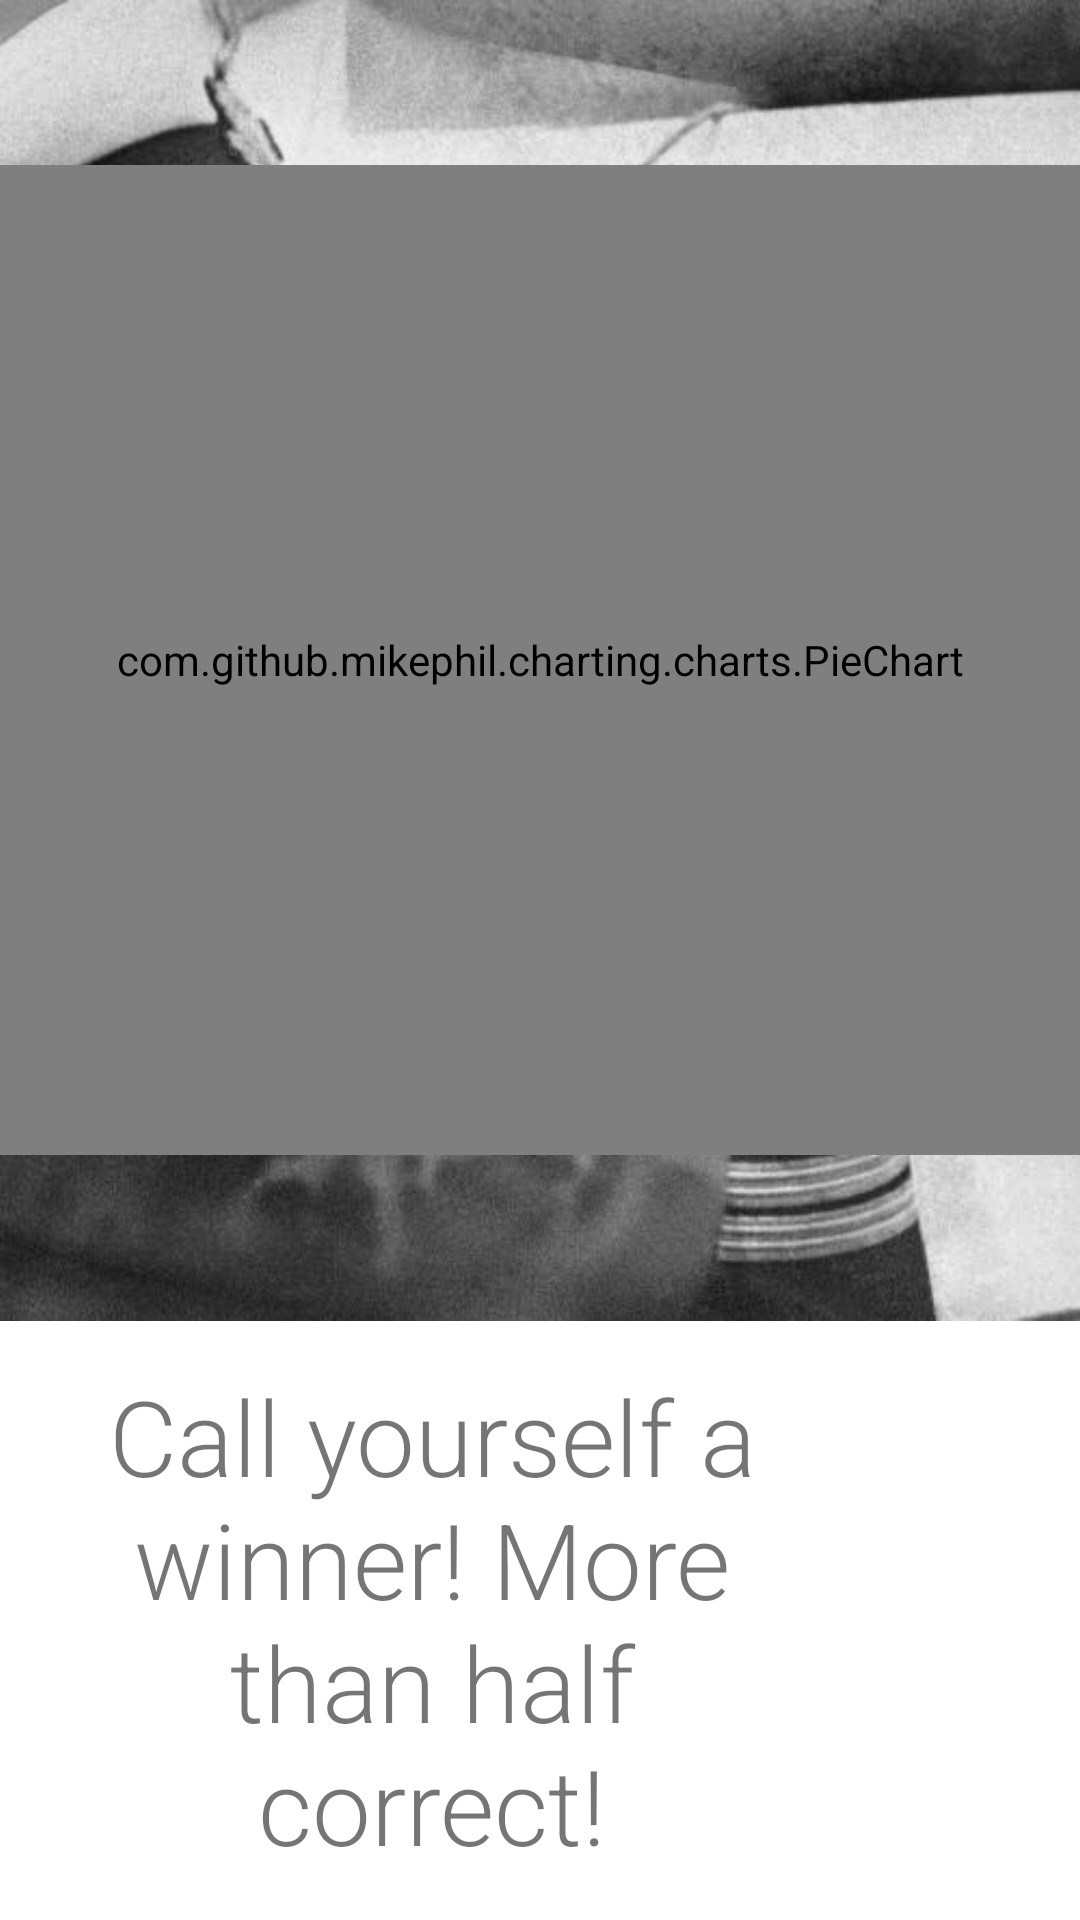

This screen was rendered from an Android layout file. Write that file and the resources it references.
<!-- AndroidManifest.xml: application theme AppTheme -->
<!-- res/layout/results.xml -->
<?xml version="1.0" encoding="utf-8"?>
<LinearLayout xmlns:android="http://schemas.android.com/apk/res/android"
              android:layout_width="match_parent"
              android:layout_height="match_parent"
              android:orientation="vertical">

    <FrameLayout
        android:layout_width="match_parent"
        android:layout_height="0dp"
        android:layout_weight="1">

        <ImageView
            android:layout_width="match_parent"
            android:layout_height="match_parent"
            android:scaleType="centerCrop"
            android:src="@drawable/ww2_score_rating"/>

        <LinearLayout
            android:layout_width="match_parent"
            android:layout_height="match_parent"
            android:orientation="vertical">

            <View
                android:layout_width="match_parent"
                android:layout_height="0dp"
                android:layout_weight="1"/>

            <com.github.mikephil.charting.charts.PieChart
                android:id="@+id/chart"
                android:layout_width="match_parent"
                android:layout_height="0dp"
                android:layout_weight="6"/>

            <View
                android:layout_width="match_parent"
                android:layout_height="0dp"
                android:layout_weight="1"/>

        </LinearLayout>

    </FrameLayout>

    <LinearLayout
        android:layout_width="match_parent"
        android:layout_height="wrap_content"
        android:orientation="horizontal">

        <TextView
            android:id="@+id/score_rating"
            android:layout_width="0dp"
            android:layout_height="wrap_content"
            android:layout_weight="8"
            android:fontFamily="sans-serif-light"
            android:gravity="center_horizontal"
            android:padding="15dp"
            android:text="Call yourself a winner! More than half correct!"
            android:textSize="35sp"/>

        <ImageButton
            android:id="@+id/next_button"
            android:layout_width="0dp"
            android:layout_height="match_parent"
            android:layout_weight="2"
            android:background="@color/white"
            android:src="@drawable/arrow_right"/>

    </LinearLayout>




</LinearLayout>
<!-- resources referenced by this layout -->
<resources>
  <color name="white">#FFFFFF</color>
  <!-- drawable ww2_score_rating: jpg bitmap (drawable, 78673 bytes) -->
  <style name="AppTheme" parent="Theme.AppCompat.Light.NoActionBar">
          <item name="colorPrimary">@color/colorPrimary</item>
          <item name="colorPrimaryDark">@color/colorPrimaryDark</item>
          <item name="colorAccent">@color/colorAccent</item>
          <item name="android:windowLightStatusBar">true</item>
          <item name="android:windowBackground">@color/white</item>
      </style>
  <color name="colorPrimary">#FFFFFF</color>
  <color name="colorPrimaryDark">#FFFFFF</color>
  <color name="colorAccent">#607D8B</color>
</resources>
